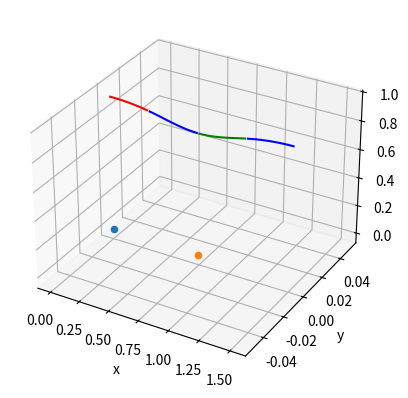

The script that saved this image:
# -----------------------------------------------
# 模型说明：3D-SLIP模型
# 特征：点质量机体，无质量腿
# 控制输入：着地角(x)    着地角(y)   足端控制输入
#          alpha        beta         F
# 系统状态：y = [x, y, z, vx, vy, vz]
# 初始条件：y0 = [h0, vx0, vy0]
# 添加说明1：（2018/3/21）
#   该文件使用的是scipy中较早的积分器，实际上有新的可用积分器
# -----------------------------------------------

import numpy as np
from scipy import integrate
import matplotlib.pyplot as plt
from mpl_toolkits import mplot3d


# ------------------------------------------------
#                  系统方程
# para = [m, g, l0, x_f, y_f, z_f, f]
#               腿长     支撑点   控制足力
# g = -9.8
# ------------------------------------------------
def sys_support(yin, _, para):
    m, g, l0, x_f, y_f, z_f, f = para
    x, y, z, vx, vy, vz = yin

    c_rel_pos = np.array([x-x_f, y-y_f, z-z_f])                # 质心相对足端位置
    f_direction = c_rel_pos/np.linalg.norm(c_rel_pos)       # 质心相对足端方向
    f_vec = f * f_direction

    ddx = f_vec[0] / m
    ddy = f_vec[1] / m
    ddz = f_vec[2] / m + g

    return [vx, vy, vz, ddx, ddy, ddz]


def sys_air(yin, _, g):
    x, y, z, vx, vy, vz = yin
    return [vx, vy, vz, 0, 0, g]


# ------------------------------------------------
#              一个周期的仿真
# input: 控制变量 = [alpha, beta, ks1, ks2, vx0, vy0, h0]
# output: 仿真轨迹
# 后续使用仿真轨迹进行实际机器人的规划设计或者绘图都OK
# ------------------------------------------------
class SlipData:
    def __init__(self, h0, vx0, vy0):
        self.t = [0.0]                 # 系统状态
        self.x = [0.0]
        self.y = [0.0]
        self.z = [h0]
        self.vx = [vx0]
        self.vy = [vy0]
        self.vz = [0.0]
        self.te1, self.te1_idx = 0.0, 0  # 结束点1
        self.te2, self.te2_idx = 0.0, 0  # 结束点2
        self.te3, self.te3_idx = 0.0, 0  # 结束点3
        self.x_f, self.y_f, self.z_f = 0.0, 0.0, 0.0     # 触地点

    # 添加一组仿真更新的数据
    def status_update(self, ts, tmp):
        self.t.append(ts[1])
        self.x.append(tmp[-1][0])
        self.y.append(tmp[-1][1])
        self.z.append(tmp[-1][2])
        self.vx.append(tmp[-1][3])
        self.vy.append(tmp[-1][4])
        self.vz.append(tmp[-1][5])

    def get_recent_status(self):
        return [self.x[-1], self.y[-1], self.z[-1], self.vx[-1], self.vy[-1], self.vz[-1]]

    def plot_trajectory(self):
        # fig = plt.figure()
        ax = plt.axes(projection='3d')
        b, e = 0, self.te1_idx
        ax.plot3D(self.x[b:e], self.y[b:e], self.z[b:e], 'r')
        b, e = self.te1_idx, self.te2_idx
        ax.plot3D(self.x[b:e], self.y[b:e], self.z[b:e], 'b')
        b, e = self.te2_idx, self.te3_idx
        ax.plot3D(self.x[b:e], self.y[b:e], self.z[b:e], 'g')
        b, e = self.te3_idx, len(self.t)-1
        ax.plot3D(self.x[b:e], self.y[b:e], self.z[b:e], 'b')
        ax.scatter3D([0.0], [0.0], [0.0], '*')
        ax.scatter3D([self.x_f], [self.y_f], [self.z_f], 'r*')
        ax.set_xlabel('x')
        ax.set_ylabel('y')
        ax.set_zlabel('z')
        # ax.view_init(0, 10)

        plt.show()


def sim_cycle(alpha, beta, ks1, ks2, vx0, vy0, h0):
    m, g, l0 = [30.0, -9.8, 1.0]
    t_cycle = 0.005

    # 初始化数据存储变量
    data_sim = SlipData(h0, vx0, vy0)
    # ------------1.空中下落阶段------------
    loop_counter = int(5 / t_cycle)
    while loop_counter:
        loop_counter = loop_counter - 1
        ts = [data_sim.t[-1], data_sim.t[-1] + t_cycle]
        init_s = data_sim.get_recent_status()
        tmp = integrate.odeint(sys_air, init_s, ts, args=(g,))
        # 更新存储数据
        data_sim.status_update(ts, tmp)
        # 触地判定
        delta_h = l0 * np.cos(beta) * np.sin(np.pi - alpha)
        if data_sim.z[-1] < delta_h:
            break
    if loop_counter == 0:
        print('Error: loop 1 too long')
        return
    x_f = data_sim.x[-1] + l0*np.cos(beta)*np.cos(alpha)                  # 计算落足点(考虑vector与x轴的关系)
    y_f = data_sim.y[-1] + l0*np.sin(beta)
    z_f = data_sim.z[-1] - l0 * np.cos(beta) * np.sin(np.pi - alpha)
    data_sim.x_f, data_sim.y_f, data_sim.z_f = x_f, y_f, z_f              # 记录--着地点足位置
    data_sim.te1, data_sim.te1_idx = data_sim.t[-1], len(data_sim.t)-1    # 记录--落地时间

    # ------------2.支撑压缩阶段------------
    loop_counter = int(5 / t_cycle)
    while loop_counter:
        loop_counter = loop_counter - 1
        ts = [data_sim.t[-1], data_sim.t[-1] + t_cycle]
        init_s = data_sim.get_recent_status()
        tmp = [data_sim.x[-1]-x_f, data_sim.y[-1]-y_f, data_sim.z[-1]-z_f]
        f = ks1 * (l0 - np.linalg.norm(tmp))                              # 控制力计算
        para = [m, g, l0, x_f, y_f, z_f, f]
        tmp = integrate.odeint(sys_support, init_s, ts, args=(para,))     # 仿真
        # 更新存储数据
        data_sim.status_update(ts, tmp)
        # 判定是否达到最大压缩量（计算速度方向和腿向量的点积）
        tmp1 = [data_sim.x[-1] - x_f, data_sim.y[-1] - y_f, data_sim.z[-1] - z_f]
        tmp2 = [data_sim.vx[-1], data_sim.vy[-1], data_sim.vz[-1]]
        if np.dot(tmp1, tmp2) > 0:
            break
    if loop_counter == 0:
        print('Error: loop 2 too long')
        return
    data_sim.te2, data_sim.te2_idx = data_sim.t[-1], len(data_sim.t) - 1  # 记录--落地时间点

    # ------------3.支撑弹射阶段------------
    loop_counter = int(5 / t_cycle)
    while loop_counter:
        loop_counter = loop_counter - 1
        ts = [data_sim.t[-1], data_sim.t[-1] + t_cycle]
        init_s = data_sim.get_recent_status()
        tmp = [data_sim.x[-1] - x_f, data_sim.y[-1] - y_f, data_sim.z[-1] - z_f]
        f = ks2 * (l0 - np.linalg.norm(tmp))                              # 控制力计算
        para = [m, g, l0, x_f, y_f, z_f, f]
        tmp = integrate.odeint(sys_support, init_s, ts, args=(para,))     # 仿真
        # 更新存储数据
        data_sim.status_update(ts, tmp)
        # 判定是否离开地面
        leg_len = np.linalg.norm([data_sim.x[-1] - x_f, data_sim.y[-1] - y_f, data_sim.z[-1] - z_f])
        if leg_len > l0:
            break
    if loop_counter == 0:
        print('Error: loop 3 too long')
        return
    data_sim.te3, data_sim.te3_idx = data_sim.t[-1], len(data_sim.t) - 1  # 记录--落地时间点

    # ------------3.飞升阶段------------
    while True:
        ts = [data_sim.t[-1], data_sim.t[-1] + t_cycle]
        init_s = data_sim.get_recent_status()
        tmp = integrate.odeint(sys_air, init_s, ts, args=(g,))
        # 更新存储数据
        data_sim.status_update(ts, tmp)
        # 达到顶点判定
        if data_sim.vz[-1] < 0:
            break
    print('simulation finished!')
    return data_sim


#                触地角1 触地角2  刚度1    刚度2  x速度  y速度 初始高度
data = sim_cycle(1.1577,   0,   6.05e3, 6.05e3, 4.5,   0,   0.94)
data.plot_trajectory()
